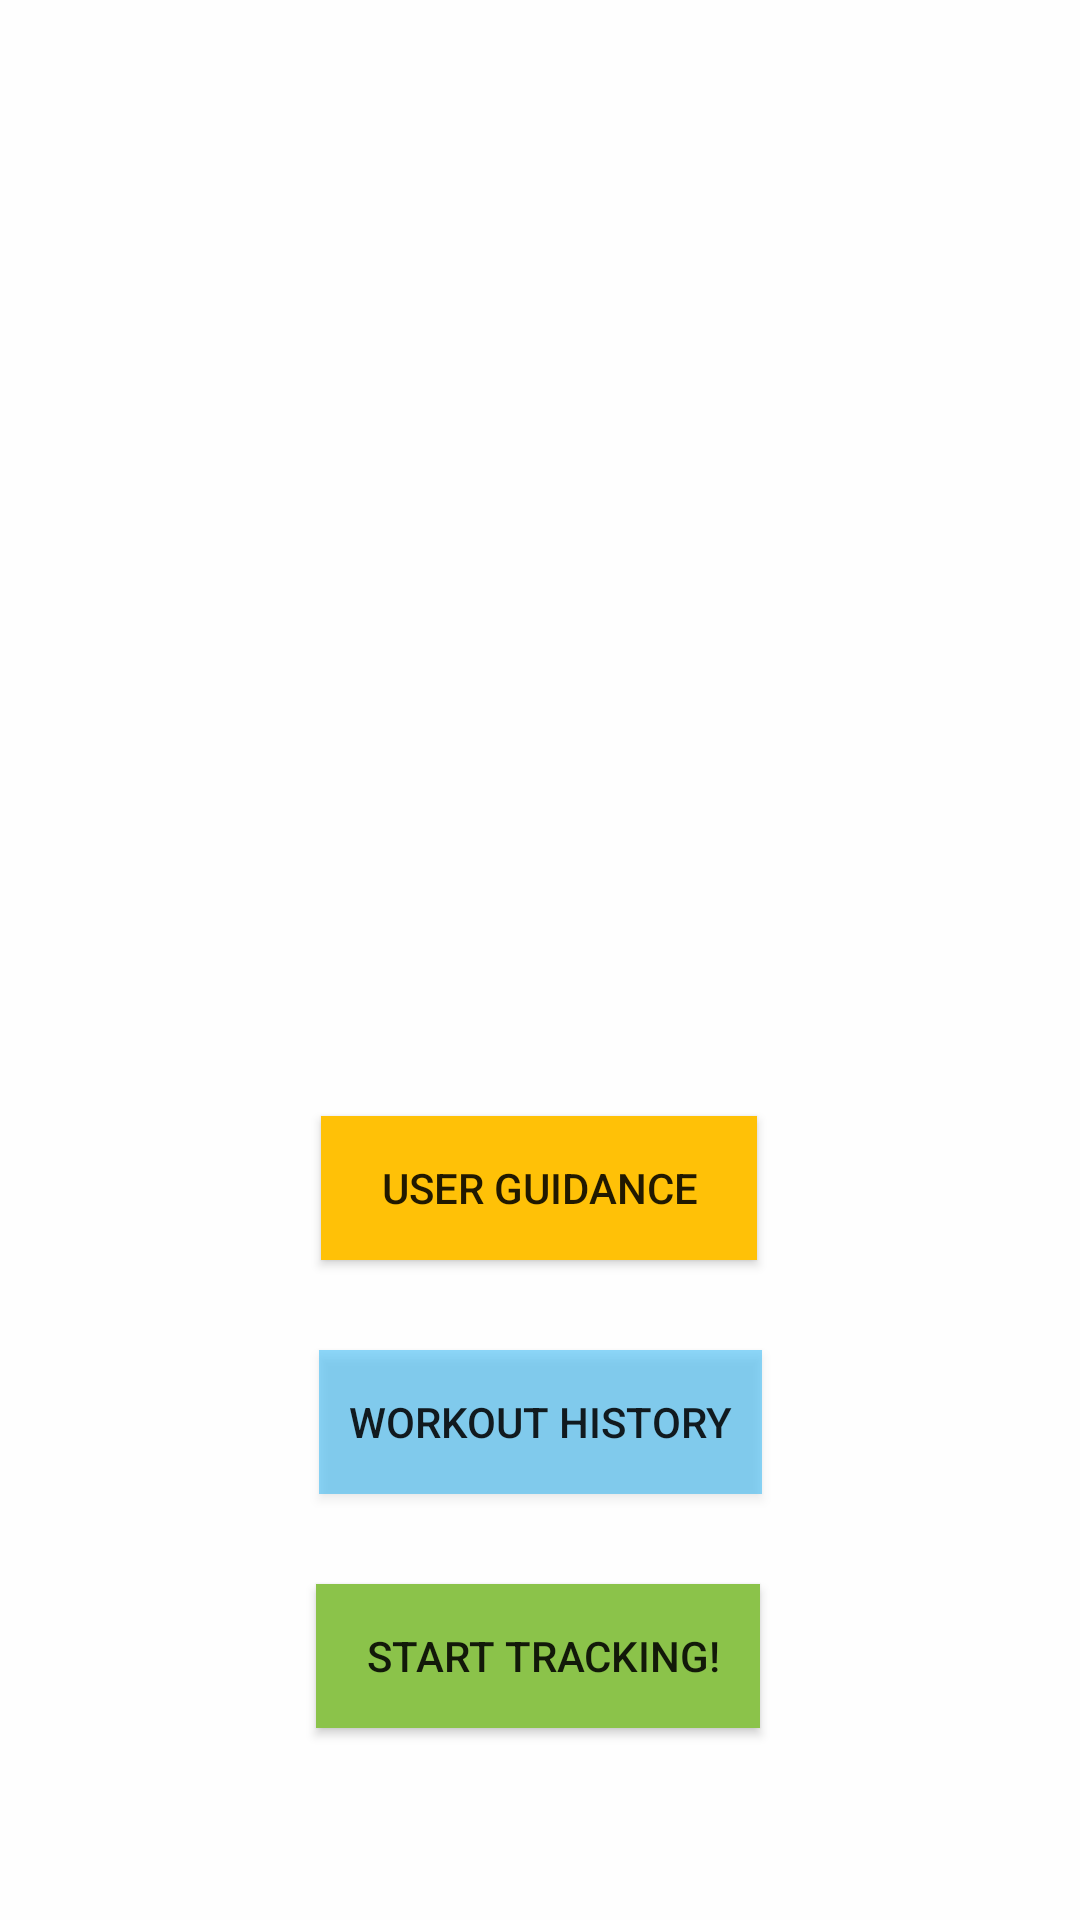

Here is an Android app screen rendered from its layout file. Give the layout XML and the strings, colors and styles it references.
<!-- AndroidManifest.xml: application theme Theme.android_fitness_tracker -->
<!-- res/layout/activity_entry.xml -->
<?xml version="1.0" encoding="utf-8"?>
<androidx.constraintlayout.widget.ConstraintLayout xmlns:android="http://schemas.android.com/apk/res/android"
    xmlns:app="http://schemas.android.com/apk/res-auto"
    xmlns:tools="http://schemas.android.com/tools"
    android:layout_width="match_parent"
    android:layout_height="match_parent">

    <androidx.constraintlayout.widget.ConstraintLayout
        android:layout_width="match_parent"
        android:layout_height="match_parent"
        android:background="#FEFEFE"
        app:layout_constraintEnd_toEndOf="parent"
        app:layout_constraintHorizontal_bias="0.0"
        app:layout_constraintStart_toStartOf="parent"
        tools:layout_editor_absoluteY="211dp">

        <ImageView
            android:id="@+id/logo"
            android:layout_width="381dp"
            android:layout_height="228dp"
            android:layout_marginTop="56dp"
            android:adjustViewBounds="true"
            android:scaleType="fitCenter"
            android:src="@drawable/logo"
            app:layout_constraintEnd_toEndOf="parent"
            app:layout_constraintStart_toStartOf="parent"
            app:layout_constraintTop_toTopOf="parent" />


        <Button
            android:id="@+id/startTracking"
            android:layout_width="wrap_content"
            android:layout_height="wrap_content"
            android:layout_marginBottom="64dp"
            android:background="#8BC34A"
            android:onClick="onClickStartWorkout"
            android:text="     Start Tracking!    "
            app:layout_constraintBottom_toBottomOf="parent"
            app:layout_constraintEnd_toEndOf="parent"
            app:layout_constraintHorizontal_bias="0.497"
            app:layout_constraintStart_toStartOf="parent" />

        <Button
            android:id="@+id/history"
            android:layout_width="wrap_content"
            android:layout_height="wrap_content"
            android:background="#7203A9F4"
            android:onClick="onClickShowHistory"
            android:text="   Workout History   "
            app:layout_constraintBottom_toTopOf="@+id/startTracking"
            app:layout_constraintEnd_toEndOf="parent"
            app:layout_constraintStart_toStartOf="parent"
            app:layout_constraintTop_toBottomOf="@+id/tutorials" />

        <Button
            android:id="@+id/tutorials"
            android:layout_width="wrap_content"
            android:layout_height="wrap_content"
            android:layout_marginTop="88dp"
            android:background="#FFC107"
            android:onClick="onClickShowTutorial"
            android:text="      User Guidance      "
            app:layout_constraintEnd_toEndOf="parent"
            app:layout_constraintHorizontal_bias="0.498"
            app:layout_constraintStart_toStartOf="parent"
            app:layout_constraintTop_toBottomOf="@+id/logo" />

    </androidx.constraintlayout.widget.ConstraintLayout>

</androidx.constraintlayout.widget.ConstraintLayout>
<!-- resources referenced by this layout -->
<resources>
  <style name="Theme.android_fitness_tracker" parent="Base.Theme.AppCompat.Light.DarkActionBar">
          
          <item name="colorPrimary">@color/purple_500</item>
          <item name="colorPrimaryVariant">@color/purple_700</item>
          <item name="colorOnPrimary">@color/white</item>
          
          <item name="colorSecondary">@color/teal_200</item>
          <item name="colorSecondaryVariant">@color/teal_700</item>
          <item name="colorOnSecondary">@color/black</item>
          
          <item name="android:statusBarColor">?attr/colorPrimaryVariant</item>
          
      </style>
  <!-- not gathered from this repository: default colours our renderer supplied (Android Studio template values) -->
  <color name="purple_500">#FF6200EE</color>
  <color name="purple_700">#FF3700B3</color>
  <color name="teal_200">#FF03DAC5</color>
  <color name="teal_700">#FF018786</color>
  <color name="black">#FF000000</color>
  <color name="white">#FFFFFFFF</color>
</resources>
